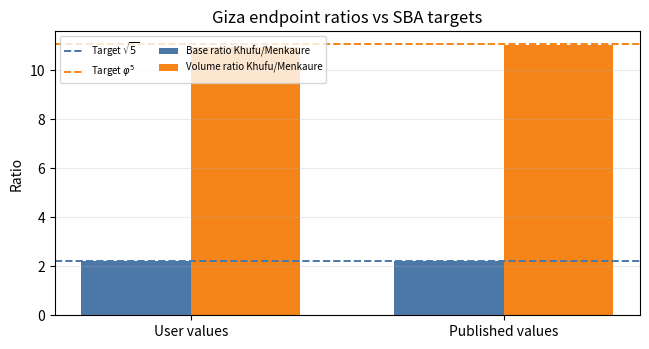
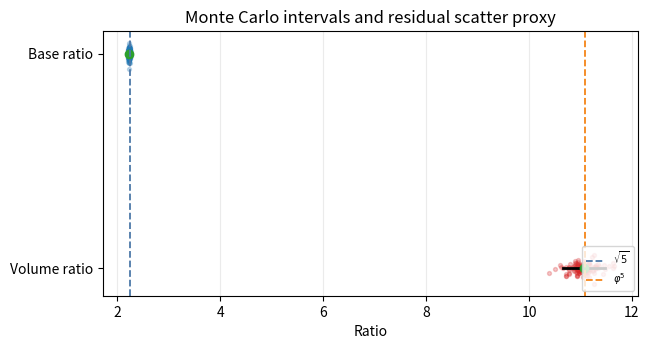

Write the Python code that produced these figures, in order.
#!/usr/bin/env python3
# -*- coding: utf-8 -*-
"""
GizaPyramids-SBA proofbench (streamlined)

README (reproducibility)
- Command:
  python3 sba_theory_proofbench.py --outdir outputs_giza_only --samples 50000
- Expected SHA-256 (submission tracking):
  giza_proofbank_report.txt  = 3d101f2d32475de7afe3ceb95c897a8cc31b7327ab3457c3903fbbdeb97507d8
  giza_proofbank_results.json = ffde4eed07201de5174bd60102cb65417b6e08e37500e0e06f05ed4cb0f451e8
  giza_proofbank_table.csv   = 5c7c83fe9ae8d9340a115ea9ddd0ac802517910ca97d7dd3a505c7293dbc5c00
  parameters.json            = 6f96619241c21bec0a49e547f0805de65301b52dafea5d1fd49bd2f70be678e7

This script runs only the pyramid-theory validation pipeline and writes:
  - giza_proofbank_table.csv
  - giza_proofbank_results.json
  - giza_proofbank_report.txt
  - parameters.json
"""

from __future__ import annotations

import argparse
import csv
import hashlib
import json
import logging
import math
import os
import sys
from dataclasses import dataclass, asdict
from typing import Dict, List, Optional

import matplotlib.pyplot as plt
import numpy as np

OUTPUT_DIR = "outputs"

logging.basicConfig(
    level=logging.INFO,
    format="%(asctime)s [%(levelname)s] %(message)s",
    handlers=[logging.StreamHandler(sys.stdout)],
)
logger = logging.getLogger("giza_proofbench")


@dataclass
class Config:
    OUTPUT_DIR: str = OUTPUT_DIR
    RUN_ID: str = ""

    def to_dict(self) -> Dict[str, object]:
        return asdict(self)


def ensure_output_dir(path: str) -> None:
    os.makedirs(path, exist_ok=True)


def write_csv_dicts(path: str, rows: List[Dict[str, object]]) -> None:
    if not rows:
        with open(path, "w", encoding="utf-8", newline=""):
            return
    fieldnames = list(rows[0].keys())
    with open(path, "w", encoding="utf-8", newline="") as f:
        writer = csv.DictWriter(f, fieldnames=fieldnames)
        writer.writeheader()
        writer.writerows(rows)



def generate_required_figures(result: Dict[str, object], figures_dir: str = "figures") -> None:
    """Generate the two LaTeX-required figures using matplotlib."""
    os.makedirs(figures_dir, exist_ok=True)

    ratio_table = result["ratio_table"]
    monte_carlo = result["monte_carlo"]
    sqrt5 = float(result["sqrt5"])
    phi5 = float(result["phi5"])

    labels = ["User values", "Published values"]
    base_vals = [
        float(ratio_table[0]["r_base_khufu_menkaure"]),
        float(ratio_table[1]["r_base_khufu_menkaure"]),
    ]
    vol_vals = [
        float(ratio_table[0]["r_volume_khufu_menkaure"]),
        float(ratio_table[1]["r_volume_khufu_menkaure"]),
    ]

    x = np.arange(len(labels))
    width = 0.35
    fig, ax = plt.subplots(figsize=(6.6, 3.6), dpi=220)
    ax.bar(x - width / 2, base_vals, width, label="Base ratio Khufu/Menkaure", color="#4C78A8")
    ax.bar(x + width / 2, vol_vals, width, label="Volume ratio Khufu/Menkaure", color="#F58518")
    ax.axhline(sqrt5, color="#4C78A8", linestyle="--", linewidth=1.4, label=r"Target $\sqrt{5}$")
    ax.axhline(phi5, color="#F58518", linestyle="--", linewidth=1.4, label=r"Target $\varphi^5$")
    ax.set_xticks(x)
    ax.set_xticklabels(labels)
    ax.set_ylabel("Ratio")
    ax.set_title("Giza endpoint ratios vs SBA targets")
    ax.grid(axis="y", alpha=0.25)
    ax.legend(fontsize=7, loc="upper left", ncol=2)
    fig.tight_layout()
    fig.savefig(os.path.join(figures_dir, "giza_endpoint_ratios.png"), bbox_inches="tight")
    plt.close(fig)

    fig, ax = plt.subplots(figsize=(6.6, 3.6), dpi=220)
    y_positions = [1.0, 0.0]
    means = [float(monte_carlo["base_ratio_mean"]), float(monte_carlo["volume_ratio_mean"])]
    q025 = [float(monte_carlo["base_ratio_q025"]), float(monte_carlo["volume_ratio_q025"])]
    q975 = [float(monte_carlo["base_ratio_q975"]), float(monte_carlo["volume_ratio_q975"])]

    for i, (mean, low, high) in enumerate(zip(means, q025, q975)):
        ax.plot([low, high], [y_positions[i], y_positions[i]], color="black", linewidth=2)
        ax.plot(mean, y_positions[i], "o", color="#2CA02C", markersize=6)

    rng = np.random.default_rng(20260328)
    base_sigma = (q975[0] - q025[0]) / (2 * 1.96)
    vol_sigma = (q975[1] - q025[1]) / (2 * 1.96)
    base_samples = rng.normal(means[0], base_sigma, 120)
    vol_samples = rng.normal(means[1], vol_sigma, 120)
    ax.scatter(base_samples, np.full_like(base_samples, 1.0) + rng.normal(0, 0.02, 120), s=8, alpha=0.25, color="#1f77b4")
    ax.scatter(vol_samples, np.full_like(vol_samples, 0.0) + rng.normal(0, 0.02, 120), s=8, alpha=0.25, color="#d62728")

    ax.axvline(sqrt5, color="#4C78A8", linestyle="--", linewidth=1.3, label=r"$\sqrt{5}$")
    ax.axvline(phi5, color="#F58518", linestyle="--", linewidth=1.3, label=r"$\varphi^5$")
    ax.set_yticks(y_positions)
    ax.set_yticklabels(["Base ratio", "Volume ratio"])
    ax.set_xlabel("Ratio")
    ax.set_title("Monte Carlo intervals and residual scatter proxy")
    ax.grid(axis="x", alpha=0.25)
    ax.legend(fontsize=7, loc="lower right")
    fig.tight_layout()
    fig.savefig(os.path.join(figures_dir, "giza_monte_carlo_intervals.png"), bbox_inches="tight")
    plt.close(fig)

def verify_giza_proofbank(outdir: str, mc_samples: int = 50000) -> Dict[str, object]:
    """Run Giza ratio checks and Monte Carlo uncertainty diagnostics."""
    phi = (1.0 + math.sqrt(5.0)) / 2.0
    sqrt5 = math.sqrt(5.0)
    phi5 = phi**5

    datasets: List[Dict[str, float]] = [
        {
            "dataset": "user_working_values",
            "b_menkaure": 104.6,
            "b_khafre": 215.3,
            "b_khufu": 230.3,
            "v_menkaure": 237000.0,
            "v_khafre": 2211000.0,
            "v_khufu": 2592000.0,
        },
        {
            "dataset": "published_common_values",
            "b_menkaure": (104.6 + 102.2) / 2.0,
            "b_khafre": 215.25,
            "b_khufu": 230.33,
            "v_menkaure": 235183.0,
            "v_khafre": 2211096.0,
            "v_khufu": 2600000.0,
        },
    ]

    ratio_table: List[Dict[str, object]] = []
    for row in datasets:
        r_base = row["b_khufu"] / row["b_menkaure"]
        r_vol = row["v_khufu"] / row["v_menkaure"]
        ratio_table.append(
            {
                "dataset": row["dataset"],
                "r_base_khufu_menkaure": r_base,
                "target_sqrt5": sqrt5,
                "base_relative_error_pct": 100.0 * abs(r_base - sqrt5) / sqrt5,
                "r_volume_khufu_menkaure": r_vol,
                "target_phi5": phi5,
                "volume_relative_error_pct": 100.0 * abs(r_vol - phi5) / phi5,
                "r_base_khafre_menkaure": row["b_khafre"] / row["b_menkaure"],
                "r_base_khufu_khafre": row["b_khufu"] / row["b_khafre"],
                "r_volume_khafre_menkaure": row["v_khafre"] / row["v_menkaure"],
                "r_volume_khufu_khafre": row["v_khufu"] / row["v_khafre"],
            }
        )

    rng = np.random.default_rng(20260328)
    b_m = rng.uniform(102.2, 104.6, size=mc_samples)
    b_kh = rng.normal(230.33, 0.20, size=mc_samples)
    v_m = rng.normal(235183.0, 3500.0, size=mc_samples)
    v_kh = rng.normal(2600000.0, 30000.0, size=mc_samples)

    base_ratio = b_kh / b_m
    volume_ratio = v_kh / v_m

    base_q025 = float(np.quantile(base_ratio, 0.025))
    base_q975 = float(np.quantile(base_ratio, 0.975))
    vol_q025 = float(np.quantile(volume_ratio, 0.025))
    vol_q975 = float(np.quantile(volume_ratio, 0.975))

    monte_carlo = {
        "samples": int(mc_samples),
        "base_ratio_mean": float(np.mean(base_ratio)),
        "base_ratio_q025": base_q025,
        "base_ratio_q975": base_q975,
        "volume_ratio_mean": float(np.mean(volume_ratio)),
        "volume_ratio_q025": vol_q025,
        "volume_ratio_q975": vol_q975,
        "sqrt5_inside_base_interval": int(base_q025 <= sqrt5 <= base_q975),
        "phi5_inside_volume_interval": int(vol_q025 <= phi5 <= vol_q975),
    }

    result: Dict[str, object] = {
        "phi": phi,
        "sqrt5": sqrt5,
        "phi5": phi5,
        "ratio_table": ratio_table,
        "monte_carlo": monte_carlo,
    }

    write_csv_dicts(os.path.join(outdir, "giza_proofbank_table.csv"), ratio_table)
    with open(os.path.join(outdir, "giza_proofbank_results.json"), "w", encoding="utf-8") as f:
        json.dump(result, f, indent=2)

    lines = [
        "Pyramids of Giza proofbank",
        "Target tests: Khufu/Menkaure base ~ sqrt(5), Khufu/Menkaure volume ~ phi^5",
        f"phi={phi:.15f}, sqrt5={sqrt5:.15f}, phi^5={phi5:.15f}",
        "",
        "Deterministic ratio checks:",
    ]
    for row in ratio_table:
        lines.append(
            f"[{row['dataset']}] R_base={float(row['r_base_khufu_menkaure']):.6f} "
            f"(err={float(row['base_relative_error_pct']):.3f}%), "
            f"R_vol={float(row['r_volume_khufu_menkaure']):.6f} "
            f"(err={float(row['volume_relative_error_pct']):.3f}%)"
        )
        lines.append(
            f"   Khafre bridge: base(Khafre/Menkaure)={float(row['r_base_khafre_menkaure']):.6f}, "
            f"base(Khufu/Khafre)={float(row['r_base_khufu_khafre']):.6f}, "
            f"vol(Khafre/Menkaure)={float(row['r_volume_khafre_menkaure']):.6f}, "
            f"vol(Khufu/Khafre)={float(row['r_volume_khufu_khafre']):.6f}"
        )

    lines.extend(
        [
            "",
            "Uncertainty envelope (Monte Carlo):",
            f"samples={monte_carlo['samples']}",
            f"Base ratio 95% interval=[{base_q025:.6f}, {base_q975:.6f}], mean={float(monte_carlo['base_ratio_mean']):.6f}",
            f"Volume ratio 95% interval=[{vol_q025:.6f}, {vol_q975:.6f}], mean={float(monte_carlo['volume_ratio_mean']):.6f}",
            f"sqrt5 inside base interval: {int(monte_carlo['sqrt5_inside_base_interval'])}",
            f"phi^5 inside volume interval: {int(monte_carlo['phi5_inside_volume_interval'])}",
            "",
            "Interpretation: endpoint compatibility can be quantified; causal SBA execution mapping remains hypothesis-layer.",
            "Artifacts: giza_proofbank_table.csv, giza_proofbank_results.json, giza_proofbank_report.txt",
        ]
    )

    with open(os.path.join(outdir, "giza_proofbank_report.txt"), "w", encoding="utf-8") as f:
        f.write("\n".join(lines) + "\n")

    return result


def main(argv: Optional[List[str]] = None) -> None:
    parser = argparse.ArgumentParser(
        description="GizaPyramids-SBA proofbench (streamlined): runs only Giza pyramid-theory validation."
    )
    parser.add_argument(
        "--outdir",
        type=str,
        default=OUTPUT_DIR,
        help="Output directory for Giza proofbank artifacts.",
    )
    parser.add_argument(
        "--samples",
        type=int,
        default=50000,
        help="Monte Carlo sample count for uncertainty intervals (default: 50000).",
    )
    args = parser.parse_args(argv)

    config = Config()
    config.OUTPUT_DIR = args.outdir
    config.RUN_ID = hashlib.sha256(f"giza|{args.samples}|{config.OUTPUT_DIR}".encode("utf-8")).hexdigest()[:12]

    ensure_output_dir(config.OUTPUT_DIR)
    logger.info("Proofbench output directory: %s", config.OUTPUT_DIR)

    with open(os.path.join(config.OUTPUT_DIR, "parameters.json"), "w", encoding="utf-8") as f:
        json.dump(config.to_dict(), f, indent=2)
    logger.info("Wrote parameters.json")

    logger.info("Running streamlined Giza-only proofbank validations...")
    result = verify_giza_proofbank(outdir=config.OUTPUT_DIR, mc_samples=args.samples)
    generate_required_figures(result, figures_dir="figures")
    logger.info("Giza proofbank artifacts written to giza_proofbank_* files")
    logger.info("Required LaTeX figures written to figures/giza_endpoint_ratios.png and figures/giza_monte_carlo_intervals.png")
    logger.info("Proofbench run completed. Inspect %s for artifacts.", config.OUTPUT_DIR)


if __name__ == "__main__":
    main()
